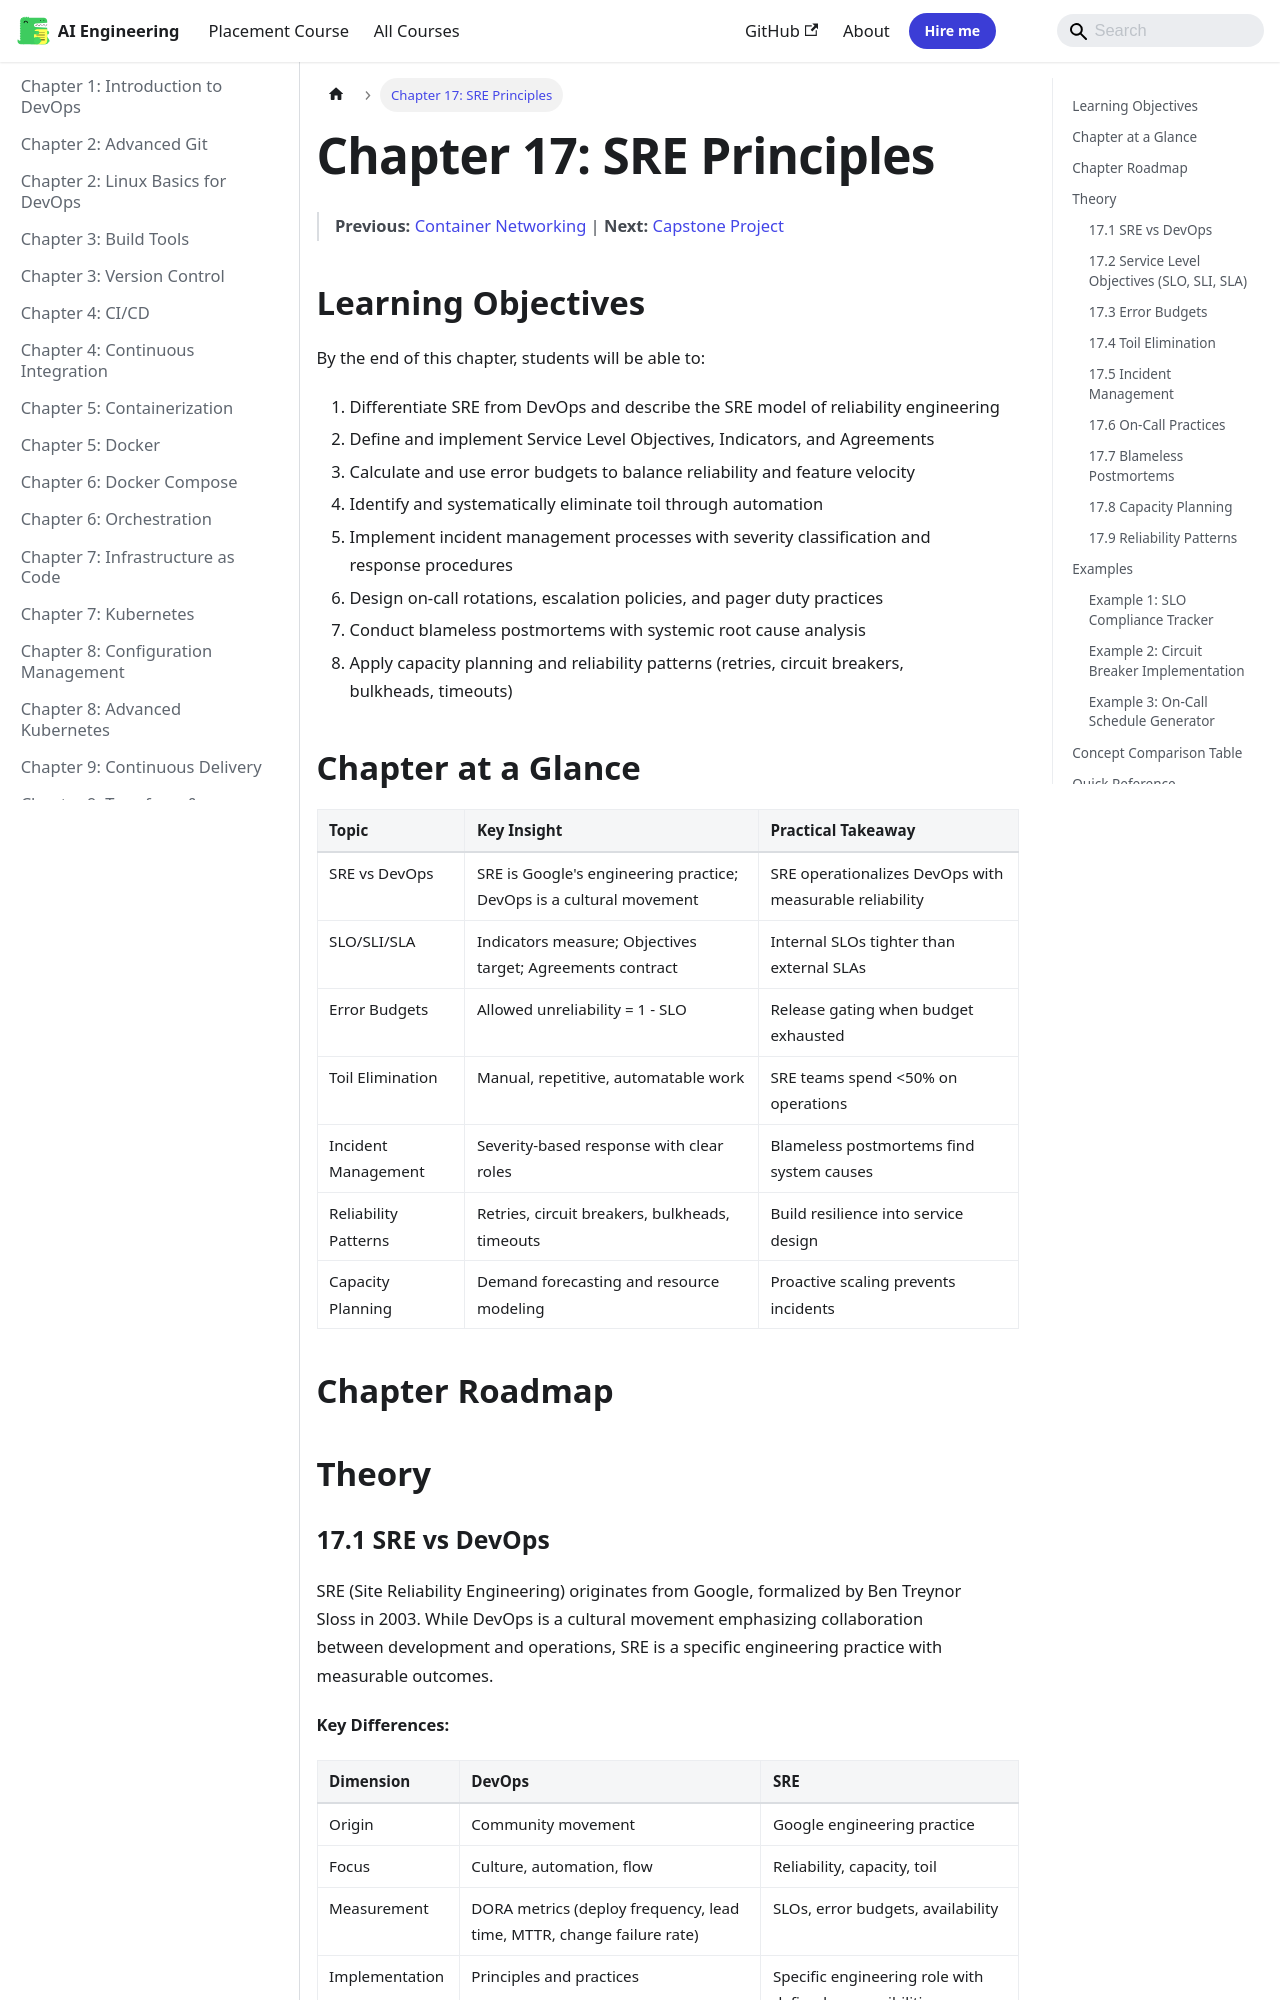

repository: Raushan666java/ai-engineering-journey · page: devops/17-sre/index.html · generator: mkdocs

---
description: "SRE (Site Reliability Engineering) originates from Google, formalized by Ben Treynor Sloss in 2003. While DevOps is a cultural movement emphasizing"
---

# Chapter 17: SRE Principles

> **Previous:** [Container Networking](./16-networking.md) | **Next:** [Capstone Project](./18-capstone.md)

## Learning Objectives

By the end of this chapter, students will be able to:

1. Differentiate SRE from DevOps and describe the SRE model of reliability engineering
2. Define and implement Service Level Objectives, Indicators, and Agreements
3. Calculate and use error budgets to balance reliability and feature velocity
4. Identify and systematically eliminate toil through automation
5. Implement incident management processes with severity classification and response procedures
6. Design on-call rotations, escalation policies, and pager duty practices
7. Conduct blameless postmortems with systemic root cause analysis
8. Apply capacity planning and reliability patterns (retries, circuit breakers, bulkheads, timeouts)

## Chapter at a Glance

| Topic | Key Insight | Practical Takeaway |
|-------|-------------|-------------------|
| SRE vs DevOps | SRE is Google's engineering practice; DevOps is a cultural movement | SRE operationalizes DevOps with measurable reliability |
| SLO/SLI/SLA | Indicators measure; Objectives target; Agreements contract | Internal SLOs tighter than external SLAs |
| Error Budgets | Allowed unreliability = 1 - SLO | Release gating when budget exhausted |
| Toil Elimination | Manual, repetitive, automatable work | SRE teams spend &lt;50% on operations |
| Incident Management | Severity-based response with clear roles | Blameless postmortems find system causes |
| Reliability Patterns | Retries, circuit breakers, bulkheads, timeouts | Build resilience into service design |
| Capacity Planning | Demand forecasting and resource modeling | Proactive scaling prevents incidents |

## Chapter Roadmap

```mermaid
flowchart LR
    A[SRE vs DevOps] --> B[SLO/SLI/SLA]
    B --> C[Error Budgets]
    C --> D[Toil Elimination]
    D --> E[Incident Management]
    E --> F[Blameless Postmortems]
    F --> G[Capacity Planning]
    G --> H[Reliability Patterns]
    H --> I[Retries]
    H --> J[Circuit Breakers]
    H --> K[Bulkheads]
    H --> L[Timeouts]
```

## Theory
